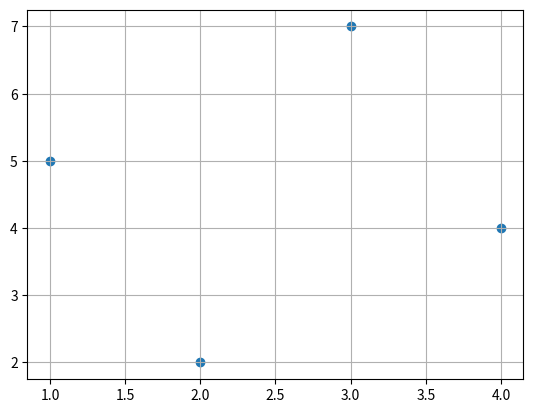

The script that saved this image:
# Draw scatter chart and add grid lines 
import matplotlib.pyplot as plt
x = [1, 2, 3, 4]
y = [5, 2, 7, 4]

plt.scatter(x, y)
plt.grid(True)

plt.show()
